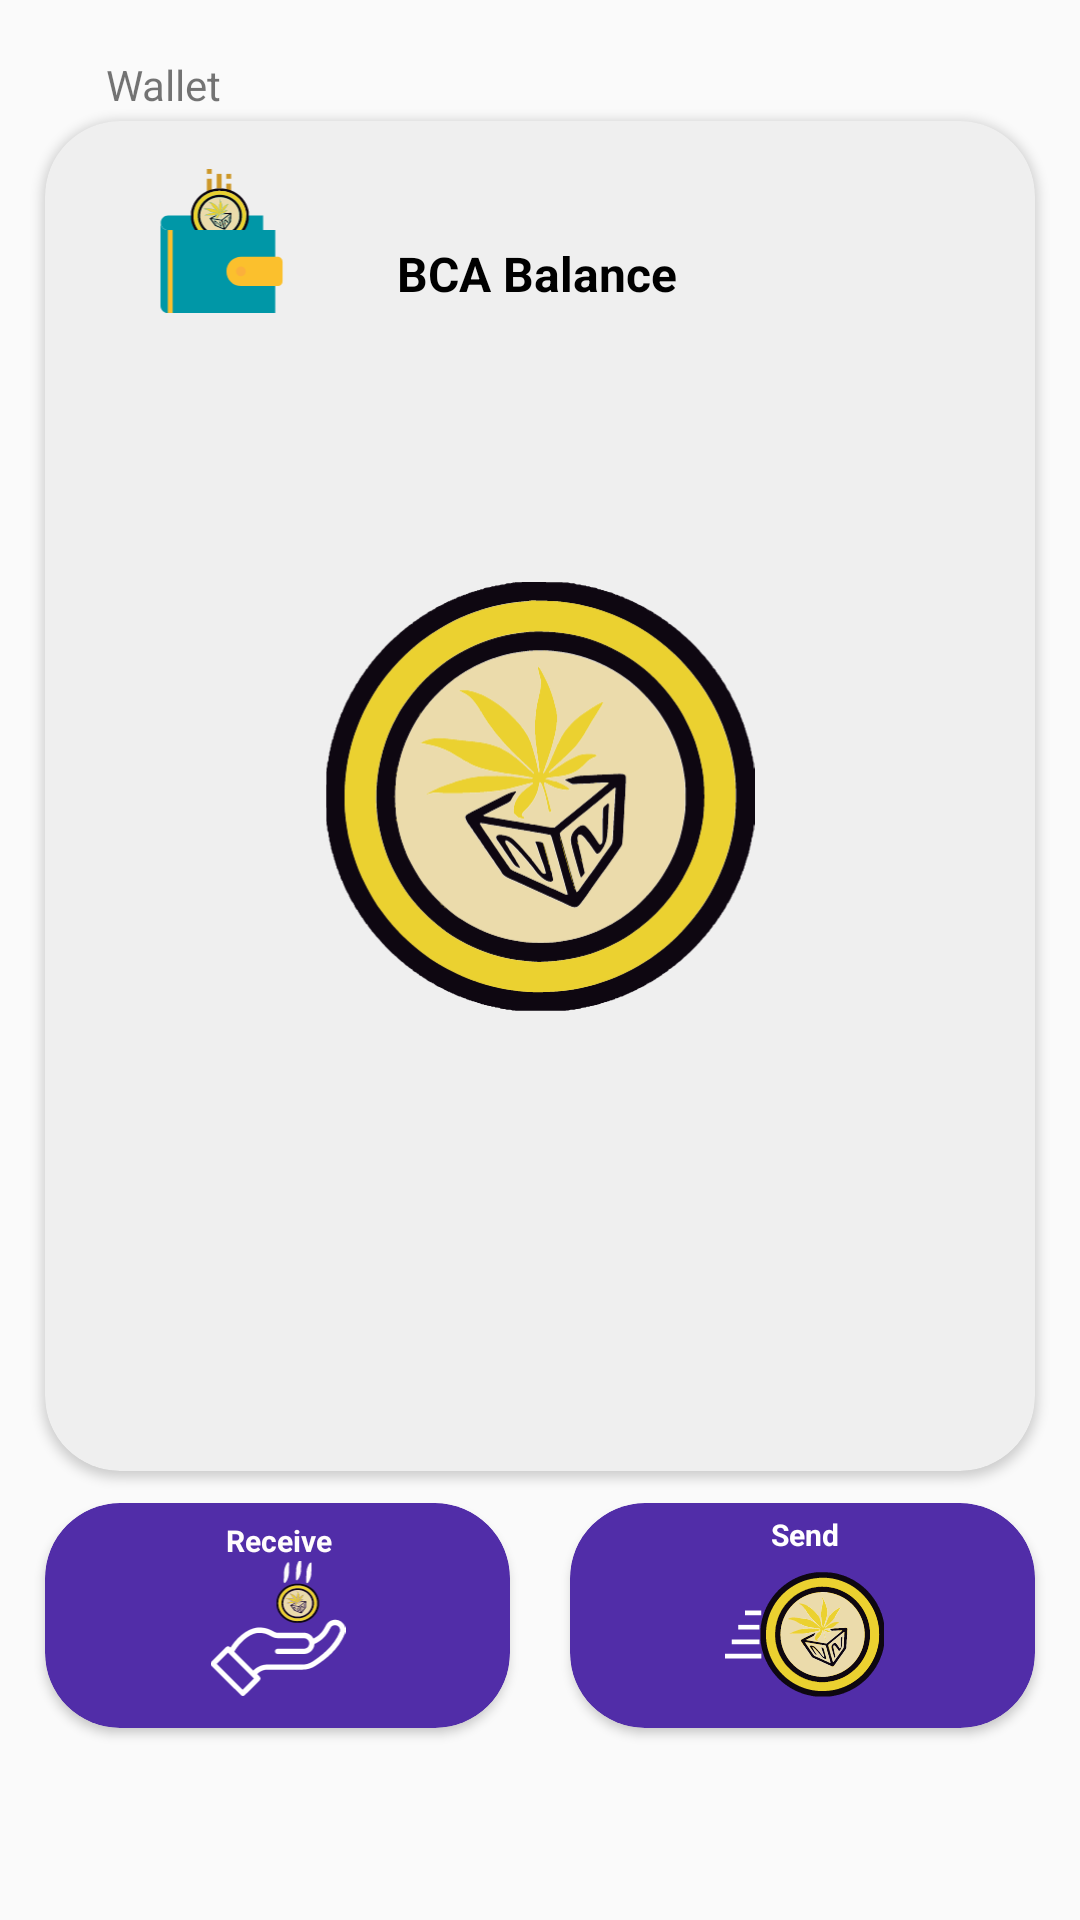

Here is an Android app screen rendered from its layout file. Give the layout XML and the strings, colors and styles it references.
<!-- AndroidManifest.xml: application theme Theme.AppCompat.DayNight -->
<!-- res/layout/fragment_wallet.xml -->
<?xml version="1.0" encoding="utf-8"?>
<FrameLayout xmlns:android="http://schemas.android.com/apk/res/android"
    xmlns:app="http://schemas.android.com/apk/res-auto"
    xmlns:tools="http://schemas.android.com/tools"
    android:layout_width="match_parent"
    android:layout_height="match_parent"
    >

    
    <androidx.constraintlayout.widget.ConstraintLayout
        android:id="@+id/constraintLayout3"
        android:layout_width="match_parent"
        android:layout_height="match_parent">

        <TextView
            android:id="@+id/textView15"
            android:layout_width="wrap_content"
            android:layout_height="wrap_content"
            android:layout_marginTop="16dp"
            android:text="Wallet"
            app:layout_constraintBottom_toTopOf="@+id/cardView6"
            app:layout_constraintEnd_toEndOf="parent"
            app:layout_constraintHorizontal_bias="0.11"
            app:layout_constraintStart_toStartOf="parent"
            app:layout_constraintTop_toTopOf="parent" />

        <androidx.cardview.widget.CardView
            android:id="@+id/cardView6"
            android:layout_width="330dp"
            android:layout_height="450dp"
            android:layout_marginTop="16dp"
            android:background="#A8A5A5"
            app:cardBackgroundColor="#EFEFEF"
            app:cardCornerRadius="25dp"
            app:layout_constraintBottom_toBottomOf="parent"
            app:layout_constraintEnd_toEndOf="parent"
            app:layout_constraintStart_toStartOf="parent"
            app:layout_constraintTop_toTopOf="parent"
            app:layout_constraintVertical_bias="0.13999999">

            <androidx.constraintlayout.widget.ConstraintLayout
                android:layout_width="match_parent"
                android:layout_height="match_parent">

                <ImageView
                    android:id="@+id/imageView18"
                    android:layout_width="170dp"
                    android:layout_height="143dp"
                    app:layout_constraintBottom_toBottomOf="parent"
                    app:layout_constraintEnd_toEndOf="parent"
                    app:layout_constraintStart_toStartOf="parent"
                    app:layout_constraintTop_toTopOf="parent"
                    app:srcCompat="@drawable/ic__bca_token_" />

                <TextView
                    android:id="@+id/textView_user_balance_wallet"
                    android:layout_width="wrap_content"
                    android:layout_height="wrap_content"
                    android:layout_marginTop="76dp"
                    android:textColor="#000000"
                    android:textStyle="bold"
                    app:layout_constraintEnd_toEndOf="@+id/imageView18"
                    app:layout_constraintHorizontal_bias="0.494"
                    app:layout_constraintStart_toStartOf="@+id/imageView18"
                    app:layout_constraintTop_toBottomOf="@+id/imageView18" />

                <TextView
                    android:id="@+id/textView16"
                    android:layout_width="wrap_content"
                    android:layout_height="wrap_content"
                    android:layout_marginTop="40dp"
                    android:layout_marginBottom="92dp"
                    android:text="BCA Balance"
                    android:textColor="#000000"
                    android:textSize="16sp"
                    android:textStyle="bold"
                    app:layout_constraintBottom_toTopOf="@+id/imageView18"
                    app:layout_constraintEnd_toEndOf="@+id/imageView18"
                    app:layout_constraintHorizontal_bias="0.486"
                    app:layout_constraintStart_toStartOf="@+id/imageView18"
                    app:layout_constraintTop_toTopOf="parent"
                    app:layout_constraintVertical_bias="0.39999998" />

                <ImageView
                    android:id="@+id/imageView10"
                    android:layout_width="53dp"
                    android:layout_height="48dp"
                    android:layout_marginTop="16dp"
                    app:layout_constraintEnd_toStartOf="@+id/textView16"
                    app:layout_constraintStart_toStartOf="parent"
                    app:layout_constraintTop_toTopOf="parent"
                    app:srcCompat="@drawable/ic_wallet_wallet" />

            </androidx.constraintlayout.widget.ConstraintLayout>
        </androidx.cardview.widget.CardView>

        <androidx.cardview.widget.CardView
            android:id="@+id/cardView_receive_balance"
            android:layout_width="155dp"
            android:layout_height="75dp"
            android:layout_marginTop="8dp"
            android:background="#A8A5A5"
            app:cardBackgroundColor="#512DA8"
            app:cardCornerRadius="25dp"
            app:layout_constraintBottom_toBottomOf="parent"
            app:layout_constraintStart_toStartOf="@+id/cardView6"
            app:layout_constraintTop_toBottomOf="@+id/cardView6"
            app:layout_constraintVertical_bias="0.041">

            <androidx.constraintlayout.widget.ConstraintLayout
                android:layout_width="match_parent"
                android:layout_height="match_parent">

                <ImageView
                    android:id="@+id/imageView19"
                    android:layout_width="94dp"
                    android:layout_height="45dp"
                    app:layout_constraintBottom_toBottomOf="parent"
                    app:layout_constraintEnd_toEndOf="parent"
                    app:layout_constraintStart_toStartOf="parent"
                    app:layout_constraintTop_toTopOf="parent"
                    app:layout_constraintVertical_bias="0.65"
                    app:srcCompat="@drawable/ic_receive_dark" />

                <TextView
                    android:id="@+id/textView6"
                    android:layout_width="wrap_content"
                    android:layout_height="wrap_content"
                    android:text="Receive"
                    android:textColor="#FFFCFC"
                    android:textSize="10sp"
                    android:textStyle="bold"
                    app:layout_constraintBottom_toTopOf="@+id/imageView19"
                    app:layout_constraintEnd_toEndOf="@+id/imageView19"
                    app:layout_constraintHorizontal_bias="0.508"
                    app:layout_constraintStart_toStartOf="@+id/imageView19" />

            </androidx.constraintlayout.widget.ConstraintLayout>
        </androidx.cardview.widget.CardView>

        <androidx.cardview.widget.CardView
            android:layout_width="155dp"
            android:layout_height="75dp"
            android:layout_marginStart="4dp"
            android:layout_marginLeft="4dp"
            android:layout_marginTop="8dp"
            android:background="#A8A5A5"
            app:cardBackgroundColor="#512DA8"
            app:cardCornerRadius="25dp"
            app:layout_constraintBottom_toBottomOf="parent"
            app:layout_constraintEnd_toEndOf="@+id/cardView6"
            app:layout_constraintHorizontal_bias="1.0"
            app:layout_constraintStart_toEndOf="@+id/cardView_receive_balance"
            app:layout_constraintTop_toBottomOf="@+id/cardView6"
            app:layout_constraintVertical_bias="0.041">

            <androidx.constraintlayout.widget.ConstraintLayout
                android:layout_width="match_parent"
                android:layout_height="match_parent">

                <ImageView
                    android:id="@+id/imageView20"
                    android:layout_width="71dp"
                    android:layout_height="53dp"
                    app:layout_constraintBottom_toBottomOf="parent"
                    app:layout_constraintEnd_toEndOf="parent"
                    app:layout_constraintHorizontal_bias="0.506"
                    app:layout_constraintStart_toStartOf="parent"
                    app:layout_constraintTop_toTopOf="parent"
                    app:layout_constraintVertical_bias="0.79"
                    app:srcCompat="@drawable/ic_send_money_dark" />

                <TextView
                    android:id="@+id/textView23"
                    android:layout_width="wrap_content"
                    android:layout_height="wrap_content"
                    android:text="Send"
                    android:textColor="#FFFFFF"
                    android:textSize="10sp"
                    android:textStyle="bold"
                    app:layout_constraintBottom_toTopOf="@+id/imageView20"
                    app:layout_constraintEnd_toEndOf="@+id/imageView20"
                    app:layout_constraintStart_toStartOf="@+id/imageView20" />
            </androidx.constraintlayout.widget.ConstraintLayout>
        </androidx.cardview.widget.CardView>

    </androidx.constraintlayout.widget.ConstraintLayout>

</FrameLayout>
<!-- resources referenced by this layout -->
<resources>
  <!-- drawable ic__bca_token_: vector/xml drawable (drawable, 54537 chars, omitted) -->
  <!-- drawable ic_receive_dark: vector/xml drawable (drawable, 66720 chars, omitted) -->
  <!-- drawable ic_send_money_dark: vector/xml drawable (drawable, 56598 chars, omitted) -->
  <!-- drawable ic_wallet_wallet: vector/xml drawable (drawable, 65218 chars, omitted) -->
</resources>
